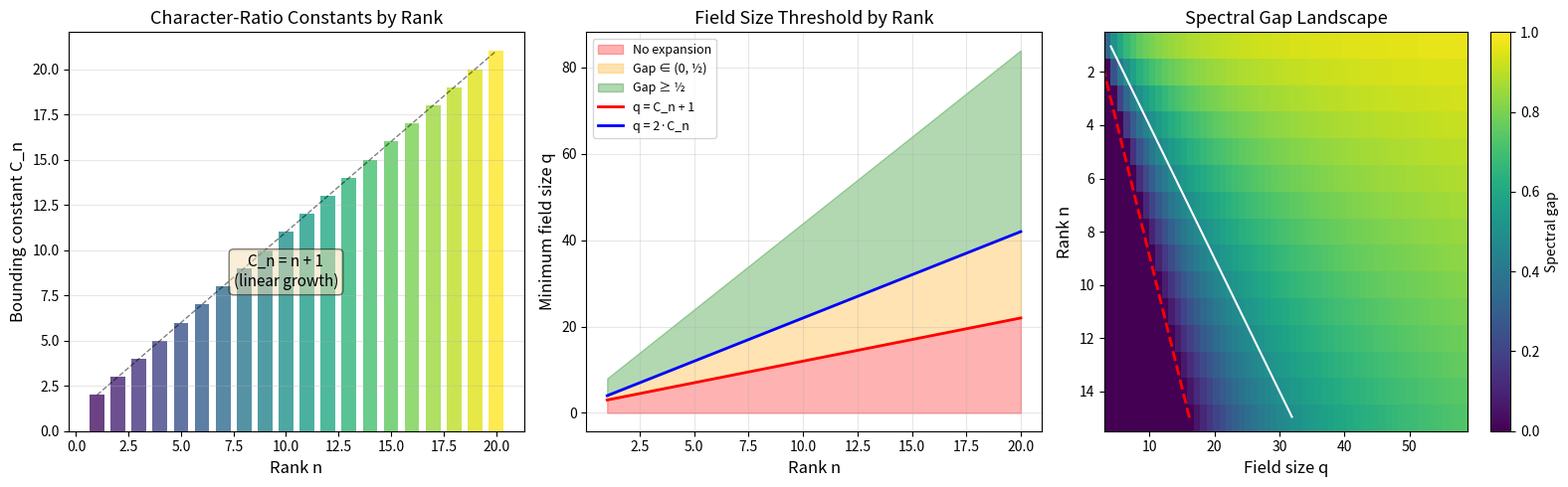

Recreate this plot in Python.
#!/usr/bin/env python3
"""
Visualization 3: Rank stability of uniform torus types.

Shows how the uniform torus type condition propagates from rank 1 to
higher ranks, with the character-ratio constant C_n growing linearly.
Demonstrates that the spectral gap remains positive for all ranks when
q is sufficiently large.

This visualizes Theorem 4 (torus-type rank stability) and the full
induction chain from the Sp₂ = SL₂ base case.
"""

import numpy as np
import matplotlib.pyplot as plt

fig, axes = plt.subplots(1, 3, figsize=(16, 5))

# Panel 1: C_n growth with rank
ax1 = axes[0]
ranks = np.arange(1, 21)
C_n = ranks + 1  # C_n = n + 1

ax1.bar(ranks, C_n, color=plt.cm.viridis(ranks / 20), alpha=0.8, width=0.7)
ax1.plot(ranks, C_n, 'k--', linewidth=1, alpha=0.5)
ax1.set_xlabel('Rank n', fontsize=12)
ax1.set_ylabel('Bounding constant C_n', fontsize=12)
ax1.set_title('Character-Ratio Constants by Rank', fontsize=13)
ax1.text(10, 8, 'C_n = n + 1\n(linear growth)', fontsize=11,
         ha='center', style='italic',
         bbox=dict(boxstyle='round', facecolor='wheat', alpha=0.5))
ax1.grid(True, alpha=0.3, axis='y')

# Panel 2: Minimum q for positive gap by rank
ax2 = axes[1]
min_q_for_gap = C_n + 1  # Need q > C_n for positive gap
min_q_for_half = 2 * C_n  # Need q ≥ 2C_n for gap ≥ 1/2

ax2.fill_between(ranks, 0, min_q_for_gap, alpha=0.3, color='red',
                 label='No expansion')
ax2.fill_between(ranks, min_q_for_gap, min_q_for_half, alpha=0.3,
                 color='orange', label='Gap ∈ (0, ½)')
ax2.fill_between(ranks, min_q_for_half, min_q_for_half * 2, alpha=0.3,
                 color='green', label='Gap ≥ ½')
ax2.plot(ranks, min_q_for_gap, 'r-', linewidth=2, label='q = C_n + 1')
ax2.plot(ranks, min_q_for_half, 'b-', linewidth=2, label='q = 2·C_n')

ax2.set_xlabel('Rank n', fontsize=12)
ax2.set_ylabel('Minimum field size q', fontsize=12)
ax2.set_title('Field Size Threshold by Rank', fontsize=13)
ax2.legend(fontsize=9, loc='upper left')
ax2.grid(True, alpha=0.3)

# Panel 3: Spectral gap surface (rank × q)
ax3 = axes[2]
q_range = np.arange(3, 60)
n_range = np.arange(1, 16)
gap_matrix = np.zeros((len(n_range), len(q_range)))

for i, n in enumerate(n_range):
    for j, q in enumerate(q_range):
        K_n = n + 1
        gap_matrix[i, j] = max(0, 1 - K_n / q)

im = ax3.imshow(gap_matrix, aspect='auto', cmap='viridis',
                extent=[q_range[0], q_range[-1], n_range[-1]+0.5, n_range[0]-0.5],
                vmin=0, vmax=1)
ax3.set_xlabel('Field size q', fontsize=12)
ax3.set_ylabel('Rank n', fontsize=12)
ax3.set_title('Spectral Gap Landscape', fontsize=13)
plt.colorbar(im, ax=ax3, label='Spectral gap')

# Add boundary contour where gap = 0
ax3.contour(q_range, n_range, gap_matrix, levels=[0.01],
            colors='red', linewidths=2, linestyles='--')
ax3.contour(q_range, n_range, gap_matrix, levels=[0.5],
            colors='white', linewidths=1.5, linestyles='-')

plt.tight_layout()
plt.savefig('rank_stability.png', dpi=150, bbox_inches='tight')
print("Saved rank_stability.png")
